pico-8 play session: no input (idle), after a click and taps of 🅾, ❎, 🅾+❎, 🅾 in the second before t = 0

[t = 1 s] idle ~1s (no d-pad/buttons)
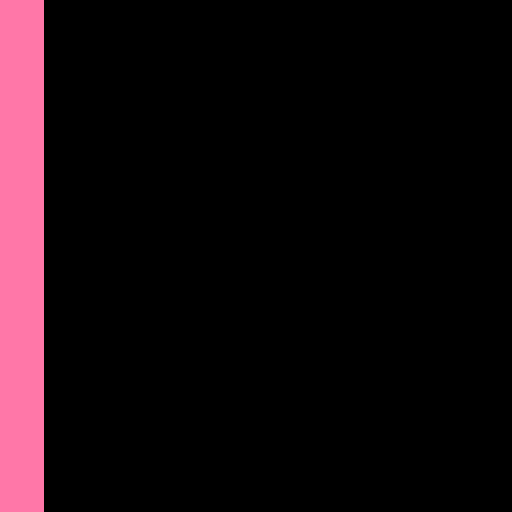

pico-8 cartridge
version 18
__lua__


function _init()
	x = 50
	y = 50
end

function _update()
	if btn(0) then
		x+=1
		y+=1
	end
	if btn(1) then
		x+=1
		y-=1
	end
	if btn(2) then
		x-=1
		y+=1
	end
	if btn(3) then
		x-=1
		y-=1
	end
end

function _draw()
	cls()
	rectfill(0, 0, 10, 127, 14)
end
__gfx__
00000000000000000000000000000000000000000000000000000000000000000000000000000000000000000000000000000000000000000000000000000000
00000000000000000000000000000000000000000000000000000000000000000000000000000000000000000000000000000000000000000000000000000000
00700700000000000000000000000000000000000000000000000000000000000000000000000000000000000000000000000000000000000000000000000000
00077000000000000000000000000000000000000000000000000000000000000000000000000000000000000000000000000000000000000000000000000000
00077000000000000000000000000000000000000000000000000000000000000000000000000000000000000000000000000000000000000000000000000000
00700700000000000000000000000000000000000000000000000000000000000000000000000000000000000000000000000000000000000000000000000000
